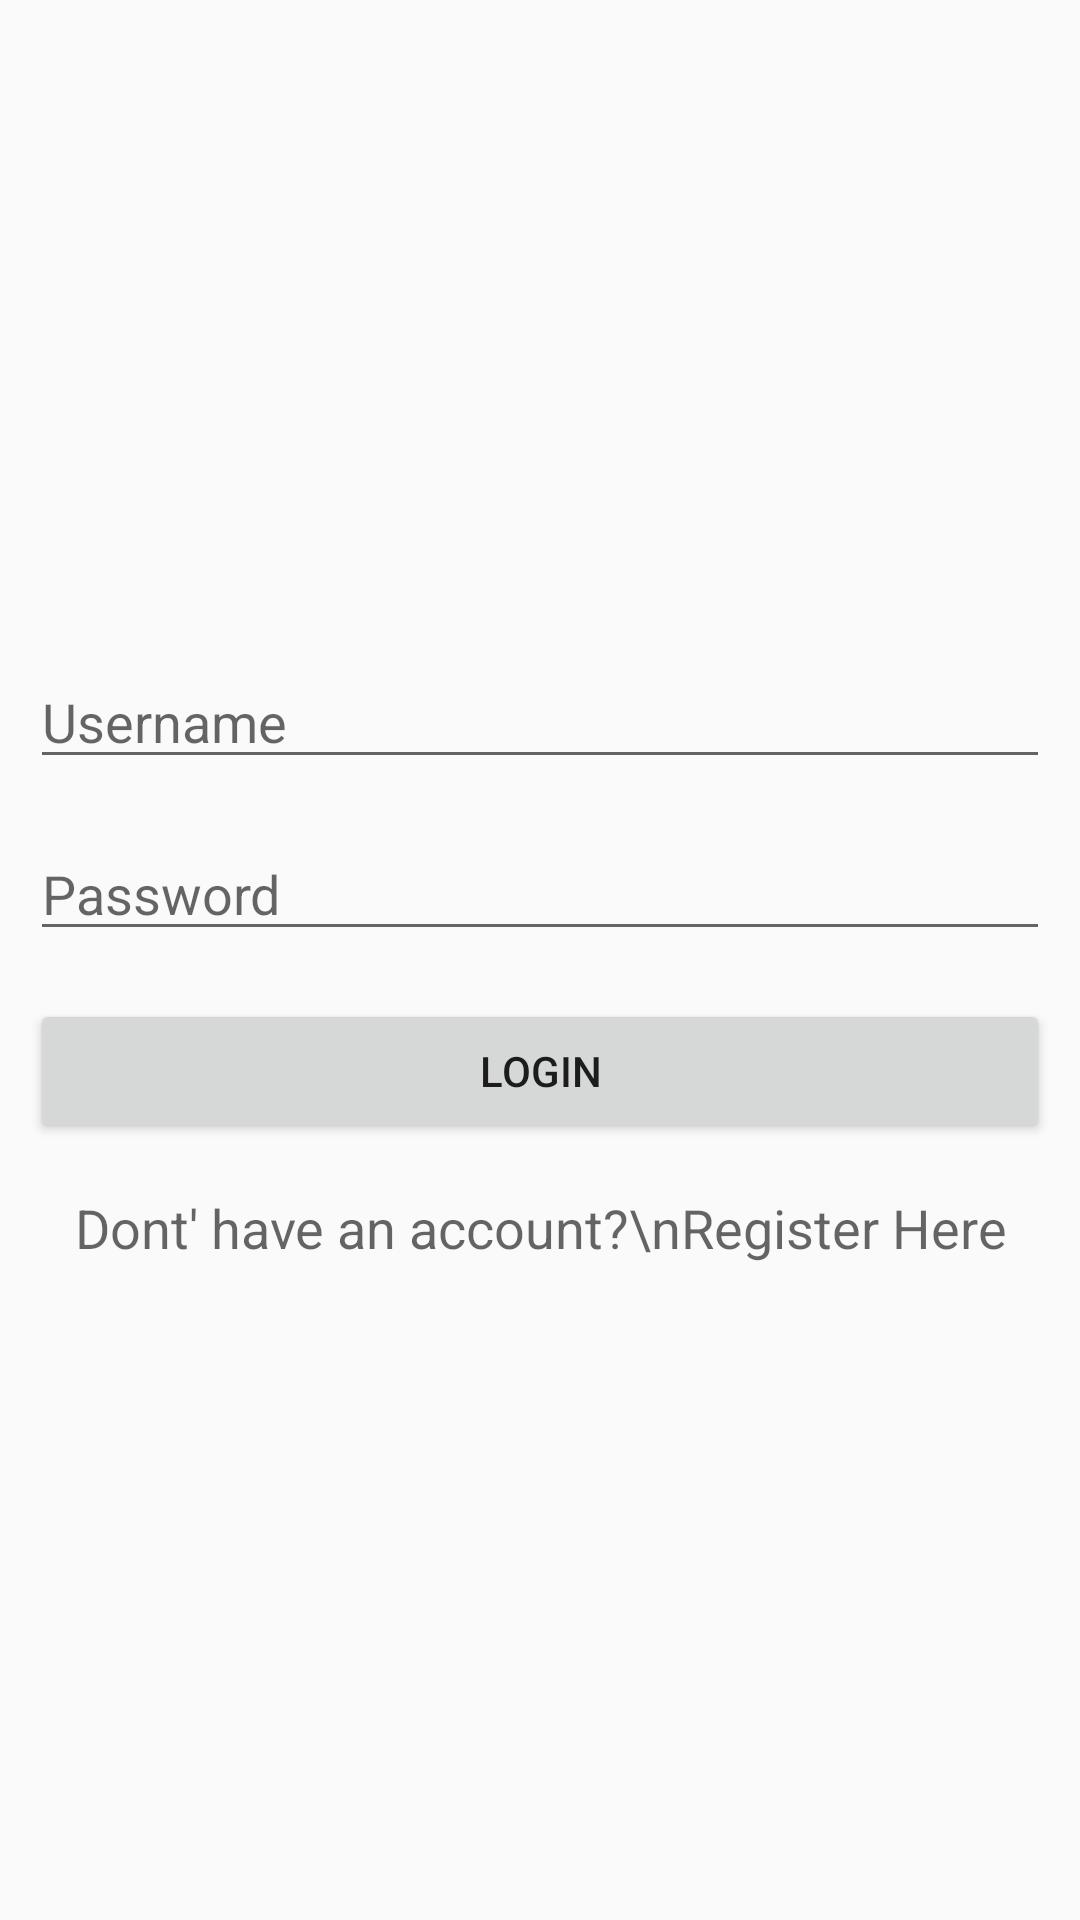

Write the Android layout XML for this screen, with the resource values it uses.
<!-- AndroidManifest.xml: application theme AppTheme -->
<!-- res/layout/activity_login.xml -->
<?xml version="1.0" encoding="utf-8"?>
    <RelativeLayout xmlns:android="http://schemas.android.com/apk/res/android"
    xmlns:app="http://schemas.android.com/apk/res-auto"
    xmlns:tools="http://schemas.android.com/tools"
    android:layout_width="match_parent"
    android:layout_height="match_parent"
    tools:context="com.sebastianstext.pegasusbeta.UserRelatedClasses.LoginActivity">


<LinearLayout
    android:layout_width="match_parent"
    android:layout_height="wrap_content"
    android:layout_centerVertical="true"
    android:orientation="vertical"
    android:padding="10dp">


    <EditText
        android:id="@+id/editTextUsername"
        android:layout_width="match_parent"
        android:layout_height="wrap_content"
        android:layout_marginBottom="8dp"
        android:layout_marginTop="8dp"
        android:hint="Username"
        android:inputType="text" />

    <EditText
        android:id="@+id/editTextPassword"
        android:layout_width="match_parent"
        android:layout_height="wrap_content"
        android:layout_marginBottom="8dp"
        android:layout_marginTop="8dp"
        android:fontFamily="sans-serif"
        android:hint="Password"
        android:inputType="textPassword" />

    <Button
        android:id="@+id/buttonLogin"
        android:layout_width="match_parent"
        android:layout_height="wrap_content"
        android:layout_marginBottom="8dp"
        android:layout_marginTop="8dp"
        android:text="Login" />

    <TextView
        android:id="@+id/textViewRegister"
        android:layout_width="match_parent"
        android:layout_height="wrap_content"
        android:layout_marginBottom="8dp"
        android:layout_marginTop="8dp"
        android:text="Dont' have an account?\nRegister Here"
        android:textAlignment="center"
        android:textAppearance="@style/Base.TextAppearance.AppCompat.Medium"
        android:gravity="center_horizontal" />

</LinearLayout>

<ProgressBar
android:visibility="gone"
android:id="@+id/progressBar"
android:layout_width="wrap_content"
android:layout_height="wrap_content"
android:layout_centerHorizontal="true"
android:layout_centerVertical="true" />
    </RelativeLayout>
<!-- resources referenced by this layout -->
<resources>
  <style name="AppTheme" parent="Theme.AppCompat.Light">
          
          <item name="colorPrimary">@color/colorPrimary</item>
          <item name="colorPrimaryDark">@color/colorPrimaryDark</item>
          <item name="colorAccent">@color/colorAccent</item>
          <item name="android:windowTranslucentStatus">true</item>
      </style>
  <color name="colorPrimary">#018786</color>
  <color name="colorPrimaryDark">#018786</color>
  <color name="colorAccent">#018786</color>
</resources>
